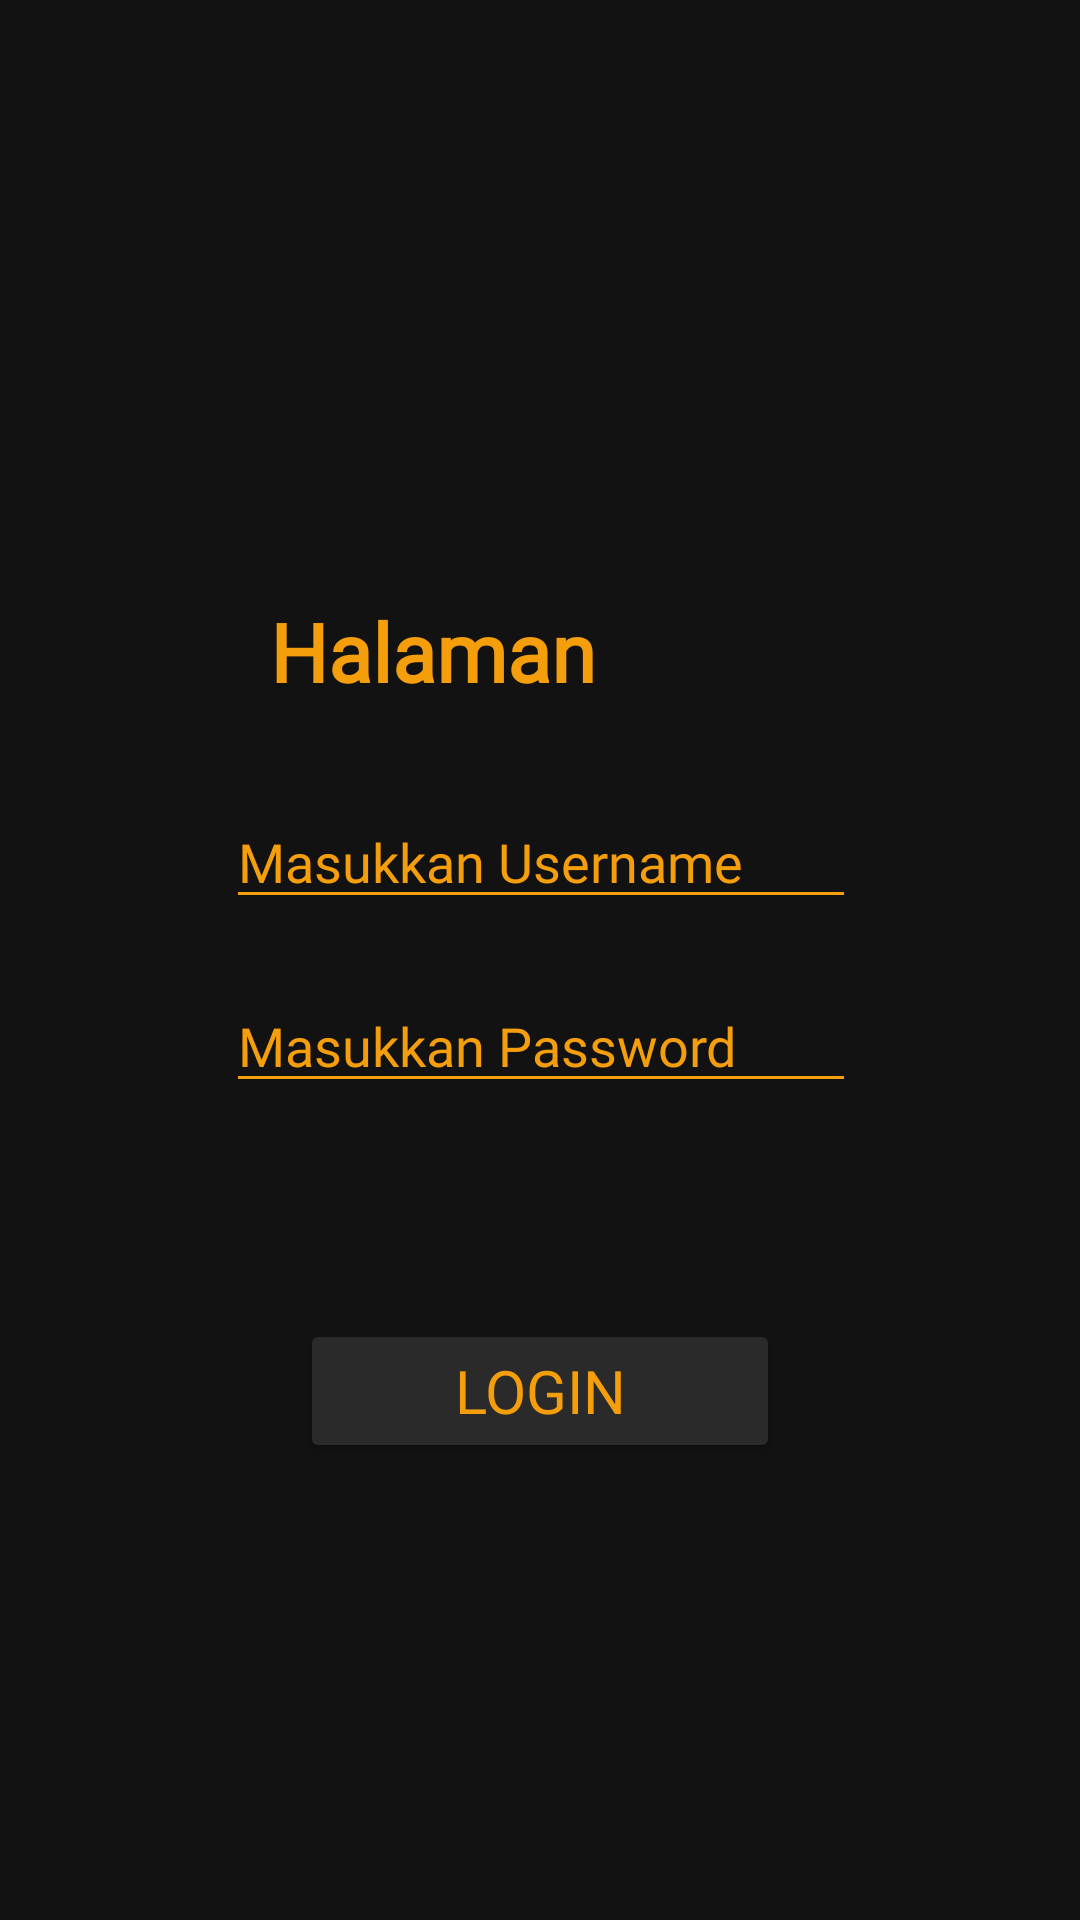

This screen was rendered from an Android layout file. Write that file and the resources it references.
<!-- AndroidManifest.xml: application theme Theme.Andika_3TIA -->
<!-- res/layout/activity_login.xml -->
<?xml version="1.0" encoding="utf-8"?>
<androidx.constraintlayout.widget.ConstraintLayout xmlns:android="http://schemas.android.com/apk/res/android"
    xmlns:app="http://schemas.android.com/apk/res-auto"
    xmlns:tools="http://schemas.android.com/tools"
    android:id="@+id/main"
    android:layout_width="match_parent"
    android:layout_height="match_parent"
    android:background="@color/Utama"
    android:backgroundTint="@color/Utama"
    tools:context=".LoginActivity">

    <EditText
        android:id="@+id/edtUsername"
        android:layout_width="wrap_content"
        android:layout_height="wrap_content"
        android:layout_marginTop="28dp"
        android:ems="10"
        android:fontFamily="@font/nunito_regular"
        android:hint="Masukkan Username"
        android:inputType="text"
        android:textColorHint="@color/Ketiga"
        android:backgroundTint="@color/Ketiga"
        android:textColor="@color/Ketiga"
        app:layout_constraintEnd_toEndOf="parent"
        app:layout_constraintHorizontal_bias="0.502"
        app:layout_constraintStart_toStartOf="parent"
        app:layout_constraintTop_toBottomOf="@+id/textView" />

    <EditText
        android:id="@+id/edtPassword"
        android:layout_width="wrap_content"
        android:layout_height="wrap_content"
        android:layout_marginTop="20dp"
        android:ems="10"
        android:fontFamily="@font/nunito_regular"
        android:hint="Masukkan Password"
        android:textColorHint="@color/Ketiga"
        android:inputType="textPassword"
        android:textColor="@color/Ketiga"
        android:backgroundTint="@color/Ketiga"
        app:layout_constraintEnd_toEndOf="parent"
        app:layout_constraintHorizontal_bias="0.502"
        app:layout_constraintStart_toStartOf="parent"
        app:layout_constraintTop_toBottomOf="@+id/edtUsername" />

    <Button
        android:id="@+id/btnLogin"
        android:layout_width="match_parent"
        android:layout_height="wrap_content"
        android:layout_marginHorizontal="100dp"
        android:layout_marginTop="72dp"
        android:backgroundTint="@color/Kedua"
        android:fontFamily="@font/nunito_regular"
        android:text="Login"
        android:textColor="@color/Ketiga"
        android:textSize="20dp"
        app:layout_constraintBottom_toBottomOf="parent"
        app:layout_constraintEnd_toEndOf="parent"
        app:layout_constraintHorizontal_bias="0.6"
        app:layout_constraintStart_toStartOf="parent"
        app:layout_constraintTop_toBottomOf="@+id/edtPassword"
        app:layout_constraintVertical_bias="0.0" />

    <ImageView
        android:id="@+id/imageView"
        android:layout_width="71dp"
        android:layout_height="79dp"
        android:layout_marginTop="112dp"
        app:layout_constraintEnd_toEndOf="parent"
        app:layout_constraintStart_toStartOf="parent"
        app:layout_constraintTop_toTopOf="parent"
        app:srcCompat="@drawable/user" />

    <TextView
        android:id="@+id/textView"
        android:layout_width="180dp"
        android:layout_height="38dp"
        android:layout_marginTop="8dp"
        android:fontFamily="@font/saintcarell"
        android:text="@string/Deskripsi"
        android:textColor="@color/Ketiga"
        android:textSize="27dp"
        android:textStyle="bold"
        app:layout_constraintEnd_toEndOf="parent"
        app:layout_constraintStart_toStartOf="parent"
        app:layout_constraintTop_toBottomOf="@+id/imageView" />


</androidx.constraintlayout.widget.ConstraintLayout>
<!-- resources referenced by this layout -->
<resources>
  <color name="Kedua">#2A2A2A</color>
  <color name="Ketiga">#F59E0B</color>
  <color name="Utama">#121212</color>
  <string name="Deskripsi">Halaman Login</string>
  <style name="Theme.Andika_3TIA" parent="Base.Theme.Andika_3TIA" />
  <style name="Base.Theme.Andika_3TIA" parent="Theme.Material3.DayNight.NoActionBar">
          
          
      </style>
</resources>
